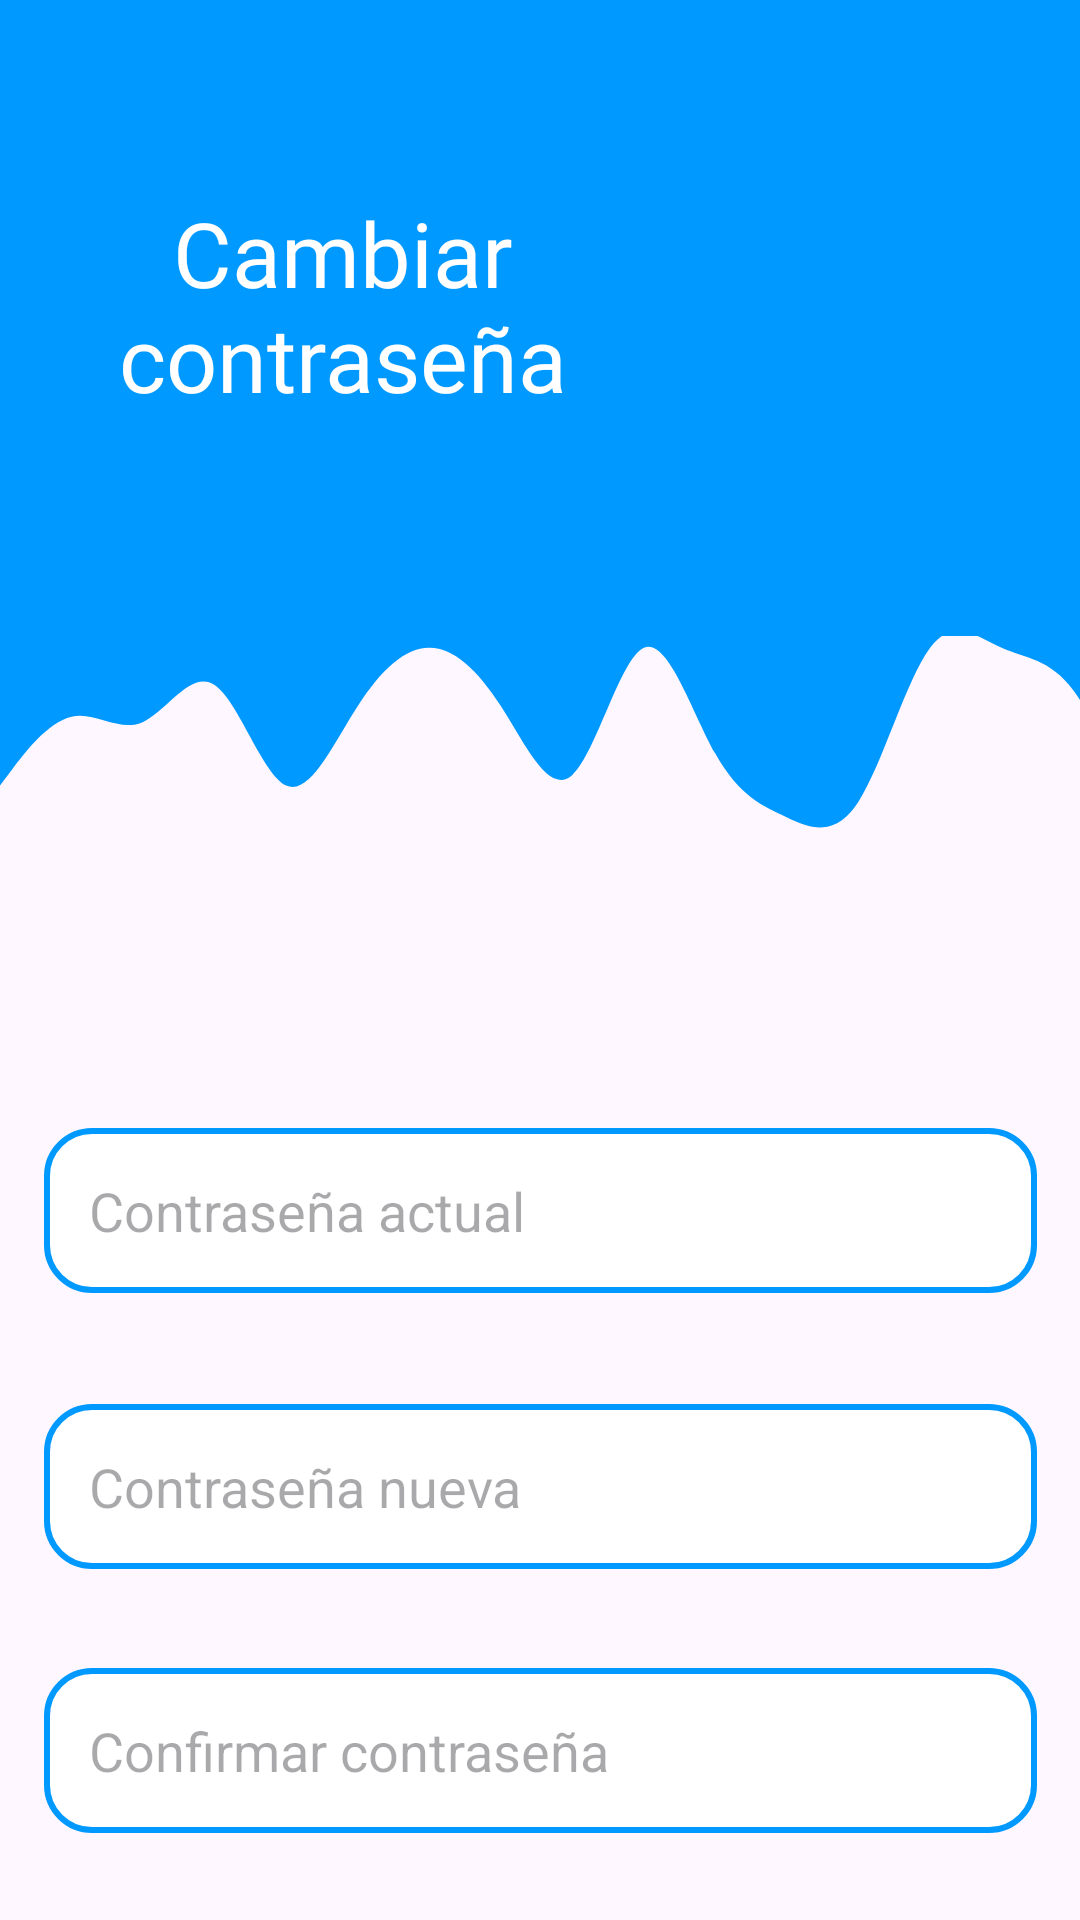

Write the Android layout XML for this screen, with the resource values it uses.
<!-- AndroidManifest.xml: application theme MyApp.TransparentStatusBar -->
<!-- res/layout/activity_rcontrasena_u.xml -->
<?xml version="1.0" encoding="utf-8"?>
<androidx.constraintlayout.widget.ConstraintLayout xmlns:android="http://schemas.android.com/apk/res/android"
    xmlns:app="http://schemas.android.com/apk/res-auto"
    xmlns:tools="http://schemas.android.com/tools"
    android:layout_width="match_parent"
    android:layout_height="match_parent"
    tools:context=".recuperarcontraseña.RcontrasenaU">

    <View
        android:id="@+id/view"
        android:layout_width="439dp"
        android:layout_height="212dp"
        android:background="@color/blue2"
        app:layout_constraintEnd_toEndOf="parent"
        app:layout_constraintHorizontal_bias="0.0"
        app:layout_constraintStart_toStartOf="parent"
        app:layout_constraintTop_toTopOf="parent" />

    <ImageView
        android:id="@+id/imageView2"
        android:layout_width="296dp"
        android:layout_height="202dp"
        android:layout_marginTop="-10dp"
        android:layout_marginEnd="-50dp"
        app:layout_constraintEnd_toEndOf="parent"
        app:layout_constraintHorizontal_bias="1.0"
        app:layout_constraintStart_toStartOf="parent"
        app:layout_constraintTop_toTopOf="parent"
        app:srcCompat="@drawable/logo" />


    <ImageView
        android:id="@+id/imageView3"
        android:layout_width="477dp"
        android:layout_height="193dp"
        android:layout_marginTop="144dp"
        android:layout_marginEnd="-50dp"
        app:layout_constraintEnd_toEndOf="parent"
        app:layout_constraintHorizontal_bias="0.0"
        app:layout_constraintStart_toStartOf="parent"
        app:layout_constraintTop_toTopOf="parent"
        app:srcCompat="@drawable/waveu" />


    <EditText
        android:id="@+id/CActual"
        android:layout_width="331dp"
        android:layout_height="55dp"
        android:layout_marginTop="376dp"
        android:background="@drawable/edit_text_background"
        android:drawableStart="@drawable/lock"
        android:ems="10"
        android:hint="Contraseña actual"
        android:inputType="textPassword"
        android:paddingStart="15dp"
        app:layout_constraintEnd_toEndOf="parent"
        app:layout_constraintStart_toStartOf="parent"
        app:layout_constraintTop_toTopOf="parent" />

    <EditText
        android:id="@+id/CConfir"
        android:layout_width="331dp"
        android:layout_height="55dp"
        android:layout_marginTop="556dp"
        android:background="@drawable/edit_text_background"
        android:drawableStart="@drawable/lock"
        android:ems="10"
        android:hint="Confirmar contraseña"
        android:inputType="textPassword"
        android:paddingStart="15dp"
        app:layout_constraintEnd_toEndOf="parent"
        app:layout_constraintStart_toStartOf="parent"
        app:layout_constraintTop_toTopOf="parent" />

    <EditText
        android:id="@+id/CNueva"
        android:layout_width="331dp"
        android:layout_height="55dp"
        android:layout_marginTop="468dp"
        android:background="@drawable/edit_text_background"
        android:drawableStart="@drawable/lock"
        android:ems="10"
        android:hint="Contraseña nueva"
        android:inputType="textPassword"
        android:paddingStart="15dp"
        app:layout_constraintEnd_toEndOf="parent"
        app:layout_constraintStart_toStartOf="parent"
        app:layout_constraintTop_toTopOf="parent" />

    <Button
        android:id="@+id/Cambiar"
        android:layout_width="wrap_content"
        android:layout_height="wrap_content"
        android:layout_marginTop="644dp"
        android:backgroundTint="@color/blue2"
        android:text="Cambiar"
        android:textSize="17dp"
        app:layout_constraintEnd_toEndOf="parent"
        app:layout_constraintStart_toStartOf="parent"
        app:layout_constraintTop_toTopOf="parent" />

    <Button
        android:id="@+id/volver"
        android:layout_width="wrap_content"
        android:layout_height="wrap_content"
        android:layout_marginTop="700dp"
        android:backgroundTint="@color/blue"
        android:text="Volver"
        android:textSize="17dp"
        app:layout_constraintEnd_toEndOf="parent"
        app:layout_constraintStart_toStartOf="parent"
        app:layout_constraintTop_toTopOf="parent" />

    <TextView
        android:id="@+id/textView"
        android:layout_width="229dp"
        android:layout_height="103dp"
        android:layout_marginTop="64dp"
        android:fontFamily="@font/poppinsblack"
        android:text="Cambiar contraseña"
        android:textAlignment="center"
        android:textColor="@color/white"
        android:textSize="30dp"
        app:layout_constraintEnd_toEndOf="parent"
        app:layout_constraintHorizontal_bias="0.0"
        app:layout_constraintStart_toStartOf="parent"
        app:layout_constraintTop_toTopOf="parent" />


</androidx.constraintlayout.widget.ConstraintLayout>
<!-- resources referenced by this layout -->
<resources>
  <color name="blue">#0E2842</color>
  <color name="blue2">#0099ff</color>
  <color name="white">#FFFFFFFF</color>
  <!-- drawable edit_text_background (drawable) -->
  <?xml version="1.0" encoding="utf-8"?>
  <shape xmlns:android="http://schemas.android.com/apk/res/android"
      android:shape="rectangle">
  
      <solid android:color="@color/white"/>
      <corners android:radius="15dp"/>
      <stroke android:width="2dp"
          android:color="@color/blue2"/>
  
  </shape>
  <!-- drawable waveu (drawable) -->
  <vector xmlns:android="http://schemas.android.com/apk/res/android"
      android:width="1440dp"
      android:height="320dp"
      android:viewportWidth="1440"
      android:viewportHeight="320">
    <path
        android:pathData="M0,224L12,208C24,192 48,160 72,154.7C96,149 120,171 144,160C168,149 192,107 216,122.7C240,139 264,213 288,224C312,235 336,181 360,144C384,107 408,85 432,85.3C456,85 480,107 504,144C528,181 552,235 576,213.3C600,192 624,96 648,85.3C672,75 696,149 720,192C744,235 768,245 792,256C816,267 840,277 864,240C888,203 912,117 936,85.3C960,53 984,75 1008,85.3C1032,96 1056,96 1080,128C1104,160 1128,224 1152,224C1176,224 1200,160 1224,133.3C1248,107 1272,117 1296,128C1320,139 1344,149 1368,176C1392,203 1416,245 1428,266.7L1440,288L1440,0L1428,0C1416,0 1392,0 1368,0C1344,0 1320,0 1296,0C1272,0 1248,0 1224,0C1200,0 1176,0 1152,0C1128,0 1104,0 1080,0C1056,0 1032,0 1008,0C984,0 960,0 936,0C912,0 888,0 864,0C840,0 816,0 792,0C768,0 744,0 720,0C696,0 672,0 648,0C624,0 600,0 576,0C552,0 528,0 504,0C480,0 456,0 432,0C408,0 384,0 360,0C336,0 312,0 288,0C264,0 240,0 216,0C192,0 168,0 144,0C120,0 96,0 72,0C48,0 24,0 12,0L0,0Z"
        android:fillColor="#0099ff"/>
  </vector>
  <style name="MyApp.TransparentStatusBar" parent="Theme.Material3.Light.NoActionBar">
          <item name="android:statusBarColor">@android:color/transparent</item>
          <item name="android:windowTranslucentStatus">true</item>
      </style>
</resources>
